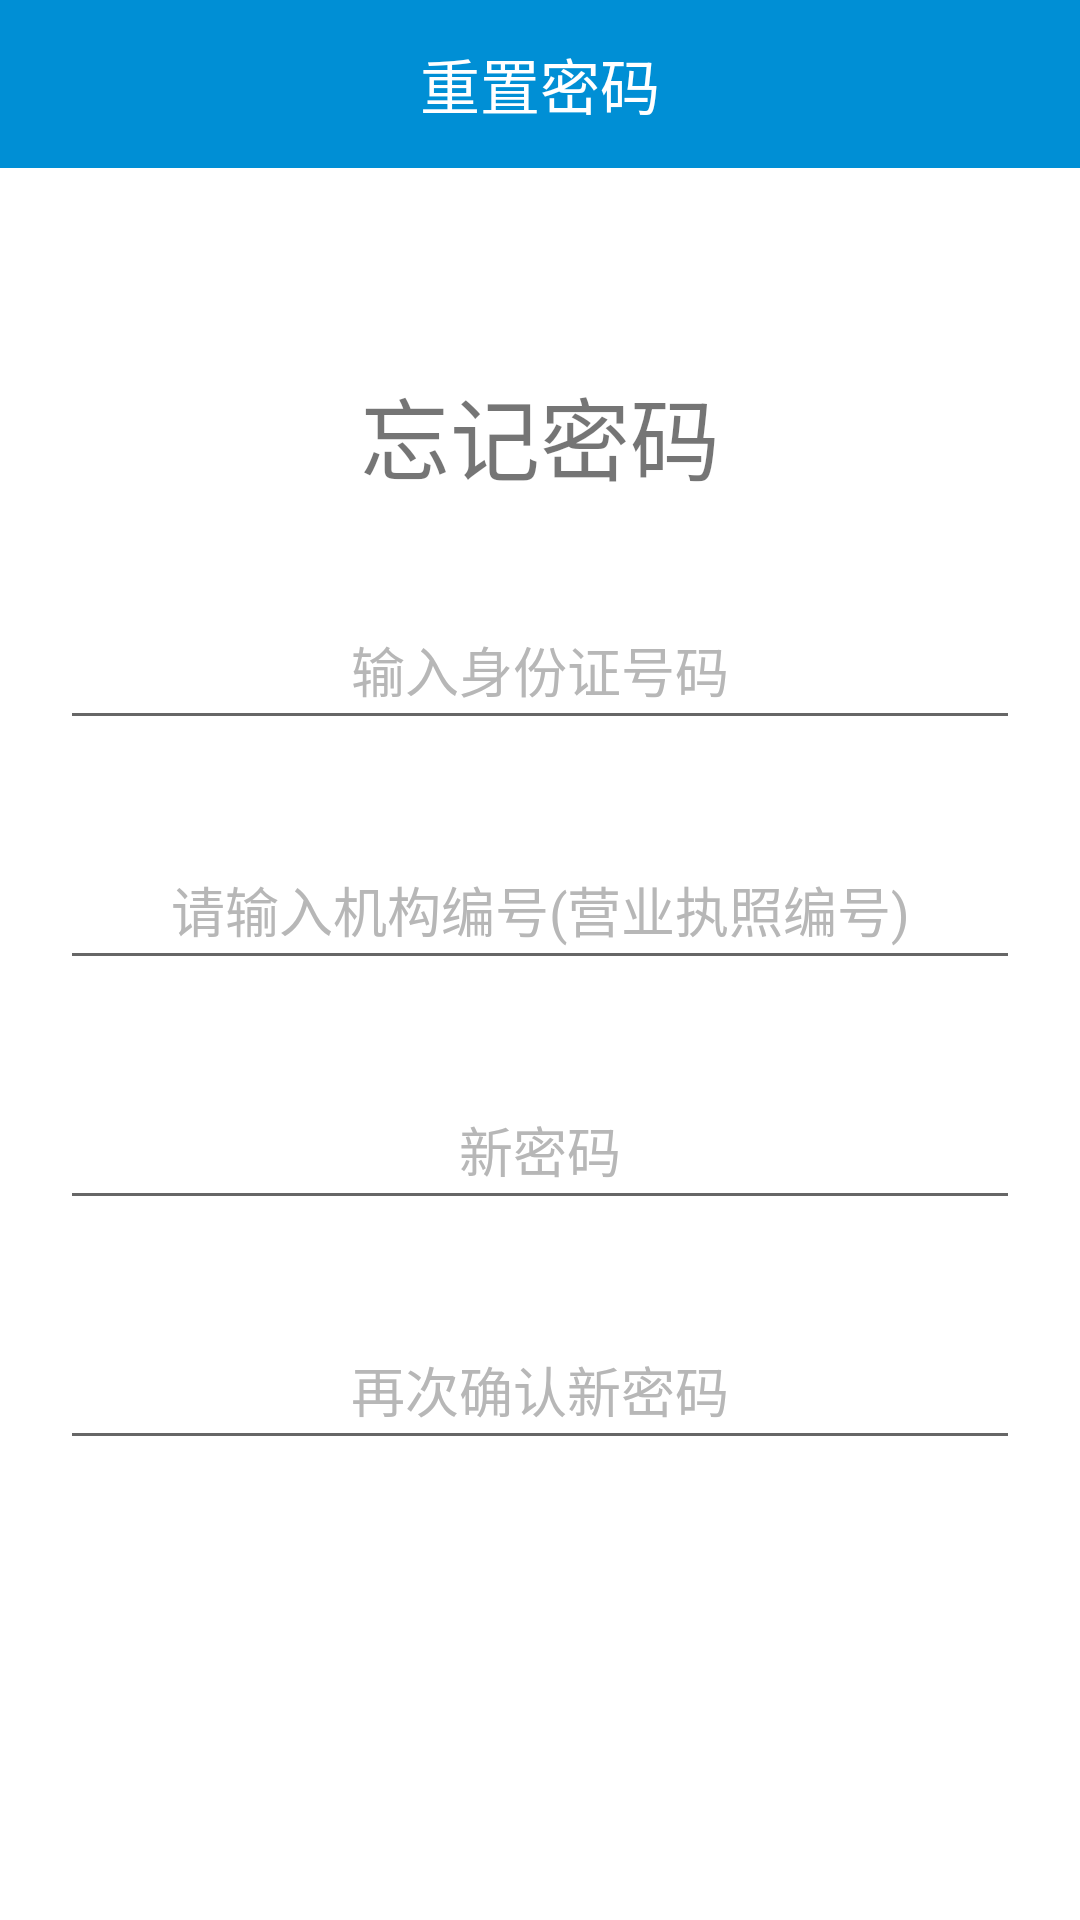

Write the Android layout XML for this screen, with the resource values it uses.
<!-- AndroidManifest.xml: application theme AppTheme -->
<!-- res/layout/activity_recover_password.xml -->
<?xml version="1.0" encoding="utf-8"?>

<RelativeLayout xmlns:android="http://schemas.android.com/apk/res/android"
    android:layout_width="match_parent"
    android:layout_height="match_parent">

    <android.support.v7.widget.Toolbar
        android:id="@+id/toolbar_recover_pass"
        android:layout_width="match_parent"
        android:layout_height="wrap_content"
        android:background="@color/main_hue">

        <TextView
            android:layout_width="wrap_content"
            android:layout_height="wrap_content"
            android:layout_gravity="center"
            android:text="重置密码"
            android:textColor="#fff"
            android:textSize="20sp" />
    </android.support.v7.widget.Toolbar>

    <LinearLayout
        android:layout_width="match_parent"
        android:layout_height="match_parent"
        android:gravity="center"
        android:orientation="vertical">

        <TextView
            android:layout_width="wrap_content"
            android:layout_height="wrap_content"
            android:layout_marginTop="40dp"
            android:gravity="center"
            android:text="忘记密码"
            android:textSize="30dp" />

        <EditText
            android:id="@+id/ID"
            android:layout_width="320dp"
            android:layout_height="50dp"
            android:layout_marginTop="30dp"
            android:gravity="center"
            android:hint="输入身份证号码"
            android:singleLine="true"
            android:textColorHint="#B7B7B7" />

        <EditText
            android:id="@+id/unitNo"
            android:layout_width="320dp"
            android:layout_height="50dp"
            android:layout_marginTop="30dp"
            android:gravity="center"
            android:hint="请输入机构编号(营业执照编号)"
            android:textColorHint="#B7B7B7" />

        <EditText
            android:id="@+id/newpassword"
            android:layout_width="320dp"
            android:layout_height="50dp"
            android:layout_marginTop="30dp"
            android:gravity="center"
            android:hint="新密码"
            android:inputType="textPassword"
            android:textColorHint="#B7B7B7" />

        <EditText
            android:id="@+id/newpassword1"
            android:layout_width="320dp"
            android:layout_height="50dp"
            android:layout_marginTop="30dp"
            android:gravity="center"
            android:hint="再次确认新密码"
            android:inputType="textPassword"
            android:textColorHint="#B7B7B7" />

        <Button
            android:id="@+id/recover"
            android:layout_width="320dp"
            android:layout_height="50dp"
            android:layout_marginTop="20dp"
            android:background="@drawable/buttonshape"
            android:text="重置"
            android:textColor="#FFFFFF" />
    </LinearLayout>
</RelativeLayout>
<!-- resources referenced by this layout -->
<resources>
  <color name="main_hue">#008FD5</color>
</resources>
